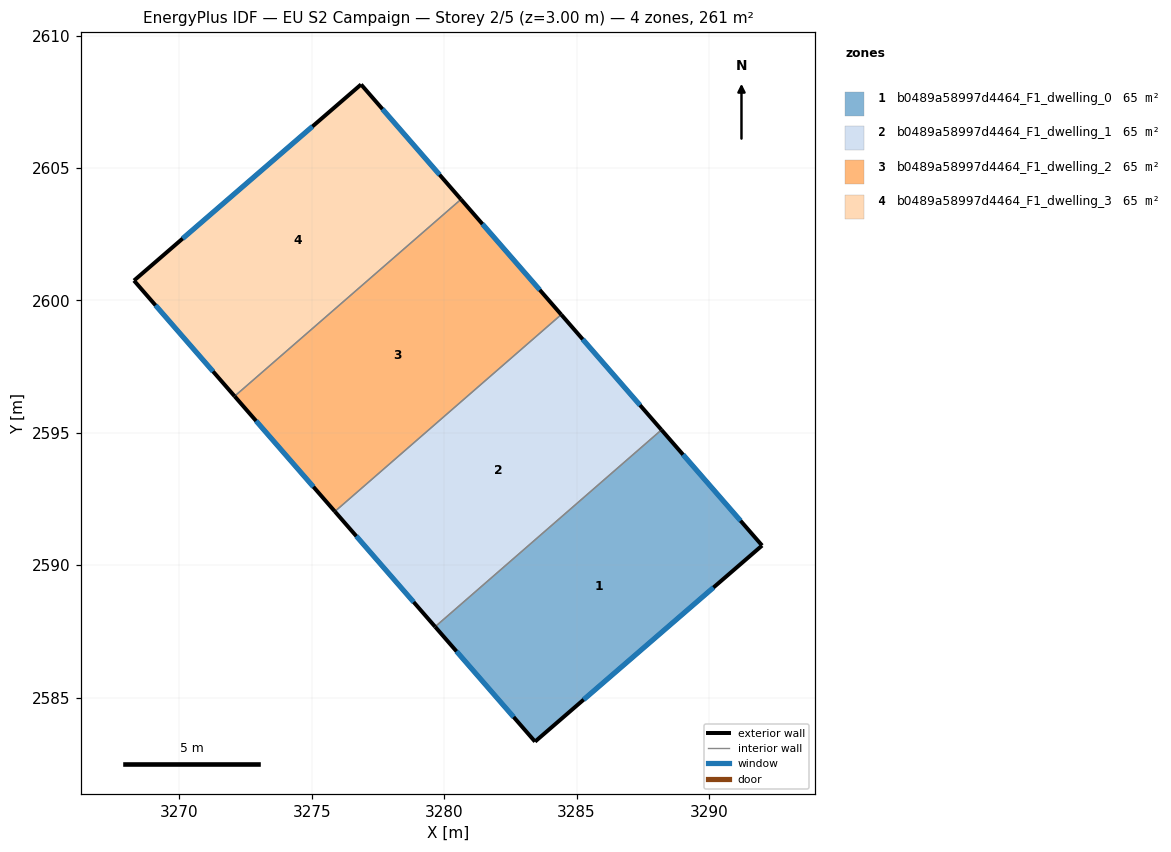
=== STOREY PLAN SPEC (per zone: floor XY polygon, exterior-wall plan segments, windows/doors) ===
zone 1: b0489a58997d4464_F1_dwelling_0  (65.4 m²)
  floor: (3288.21, 2595.11) (3292.01, 2590.74) (3283.43, 2583.33) (3279.66, 2587.67)
  exterior wall: (3292.01, 2590.74) – (3288.21, 2595.11)  [5.8 m]
    window: (3291.19, 2591.68) – (3289.02, 2594.17)  [5.7 m²]
  exterior wall: (3283.43, 2583.33) – (3292.01, 2590.74)  [11.3 m]
    window: (3285.27, 2584.92) – (3290.17, 2589.15)  [11.1 m²]
  exterior wall: (3279.66, 2587.67) – (3283.43, 2583.33)  [5.7 m]
    window: (3280.47, 2586.74) – (3282.62, 2584.26)  [5.6 m²]
  interior walls: 1
zone 2: b0489a58997d4464_F1_dwelling_1  (65.4 m²)
  floor: (3284.42, 2599.46) (3288.21, 2595.11) (3279.66, 2587.67) (3275.87, 2592.03)
  exterior wall: (3275.87, 2592.03) – (3279.66, 2587.67)  [5.8 m]
    window: (3276.68, 2591.09) – (3278.85, 2588.61)  [5.7 m²]
  exterior wall: (3288.21, 2595.11) – (3284.42, 2599.46)  [5.8 m]
    window: (3287.40, 2596.04) – (3285.23, 2598.53)  [5.7 m²]
  interior walls: 2
zone 3: b0489a58997d4464_F1_dwelling_2  (65.4 m²)
  floor: (3280.63, 2603.82) (3284.42, 2599.46) (3275.87, 2592.03) (3272.09, 2596.38)
  exterior wall: (3272.09, 2596.38) – (3275.87, 2592.03)  [5.8 m]
    window: (3272.90, 2595.45) – (3275.06, 2592.96)  [5.7 m²]
  exterior wall: (3284.42, 2599.46) – (3280.64, 2603.82)  [5.8 m]
    window: (3283.61, 2600.39) – (3281.45, 2602.88)  [5.7 m²]
  interior walls: 2
zone 4: b0489a58997d4464_F1_dwelling_3  (65.4 m²)
  floor: (3276.86, 2608.15) (3280.63, 2603.82) (3272.09, 2596.38) (3268.29, 2600.75)
  exterior wall: (3268.29, 2600.75) – (3272.09, 2596.38)  [5.8 m]
    window: (3269.10, 2599.81) – (3271.27, 2597.31)  [5.7 m²]
  exterior wall: (3276.86, 2608.15) – (3268.29, 2600.75)  [11.3 m]
    window: (3275.03, 2606.57) – (3270.12, 2602.33)  [11.1 m²]
  exterior wall: (3280.64, 2603.82) – (3276.86, 2608.15)  [5.7 m]
    window: (3279.83, 2604.74) – (3277.67, 2607.22)  [5.6 m²]
  interior walls: 1

=== DERIVED (storey summary) ===
Building: EU S2 Campaign
Storey: 2 of 5  (floor level z = 3.00 m)
Storey gross floor area: 261.5 m²
Zones on this storey: 4
  - b0489a58997d4464_F1_dwelling_0: floor 65.4 m²; exterior wall 22.9 m (68.6 m²); 3 window(s) 22.4 m²; WWR 32.7%
  - b0489a58997d4464_F1_dwelling_1: floor 65.4 m²; exterior wall 11.5 m (34.6 m²); 2 window(s) 11.3 m²; WWR 32.7%
  - b0489a58997d4464_F1_dwelling_2: floor 65.4 m²; exterior wall 11.5 m (34.6 m²); 2 window(s) 11.3 m²; WWR 32.7%
  - b0489a58997d4464_F1_dwelling_3: floor 65.4 m²; exterior wall 22.9 m (68.6 m²); 3 window(s) 22.4 m²; WWR 32.7%
Zone adjacency (shared interzone walls):
  - b0489a58997d4464_F1_dwelling_0 ↔ b0489a58997d4464_F1_dwelling_1
  - b0489a58997d4464_F1_dwelling_1 ↔ b0489a58997d4464_F1_dwelling_2
  - b0489a58997d4464_F1_dwelling_2 ↔ b0489a58997d4464_F1_dwelling_3